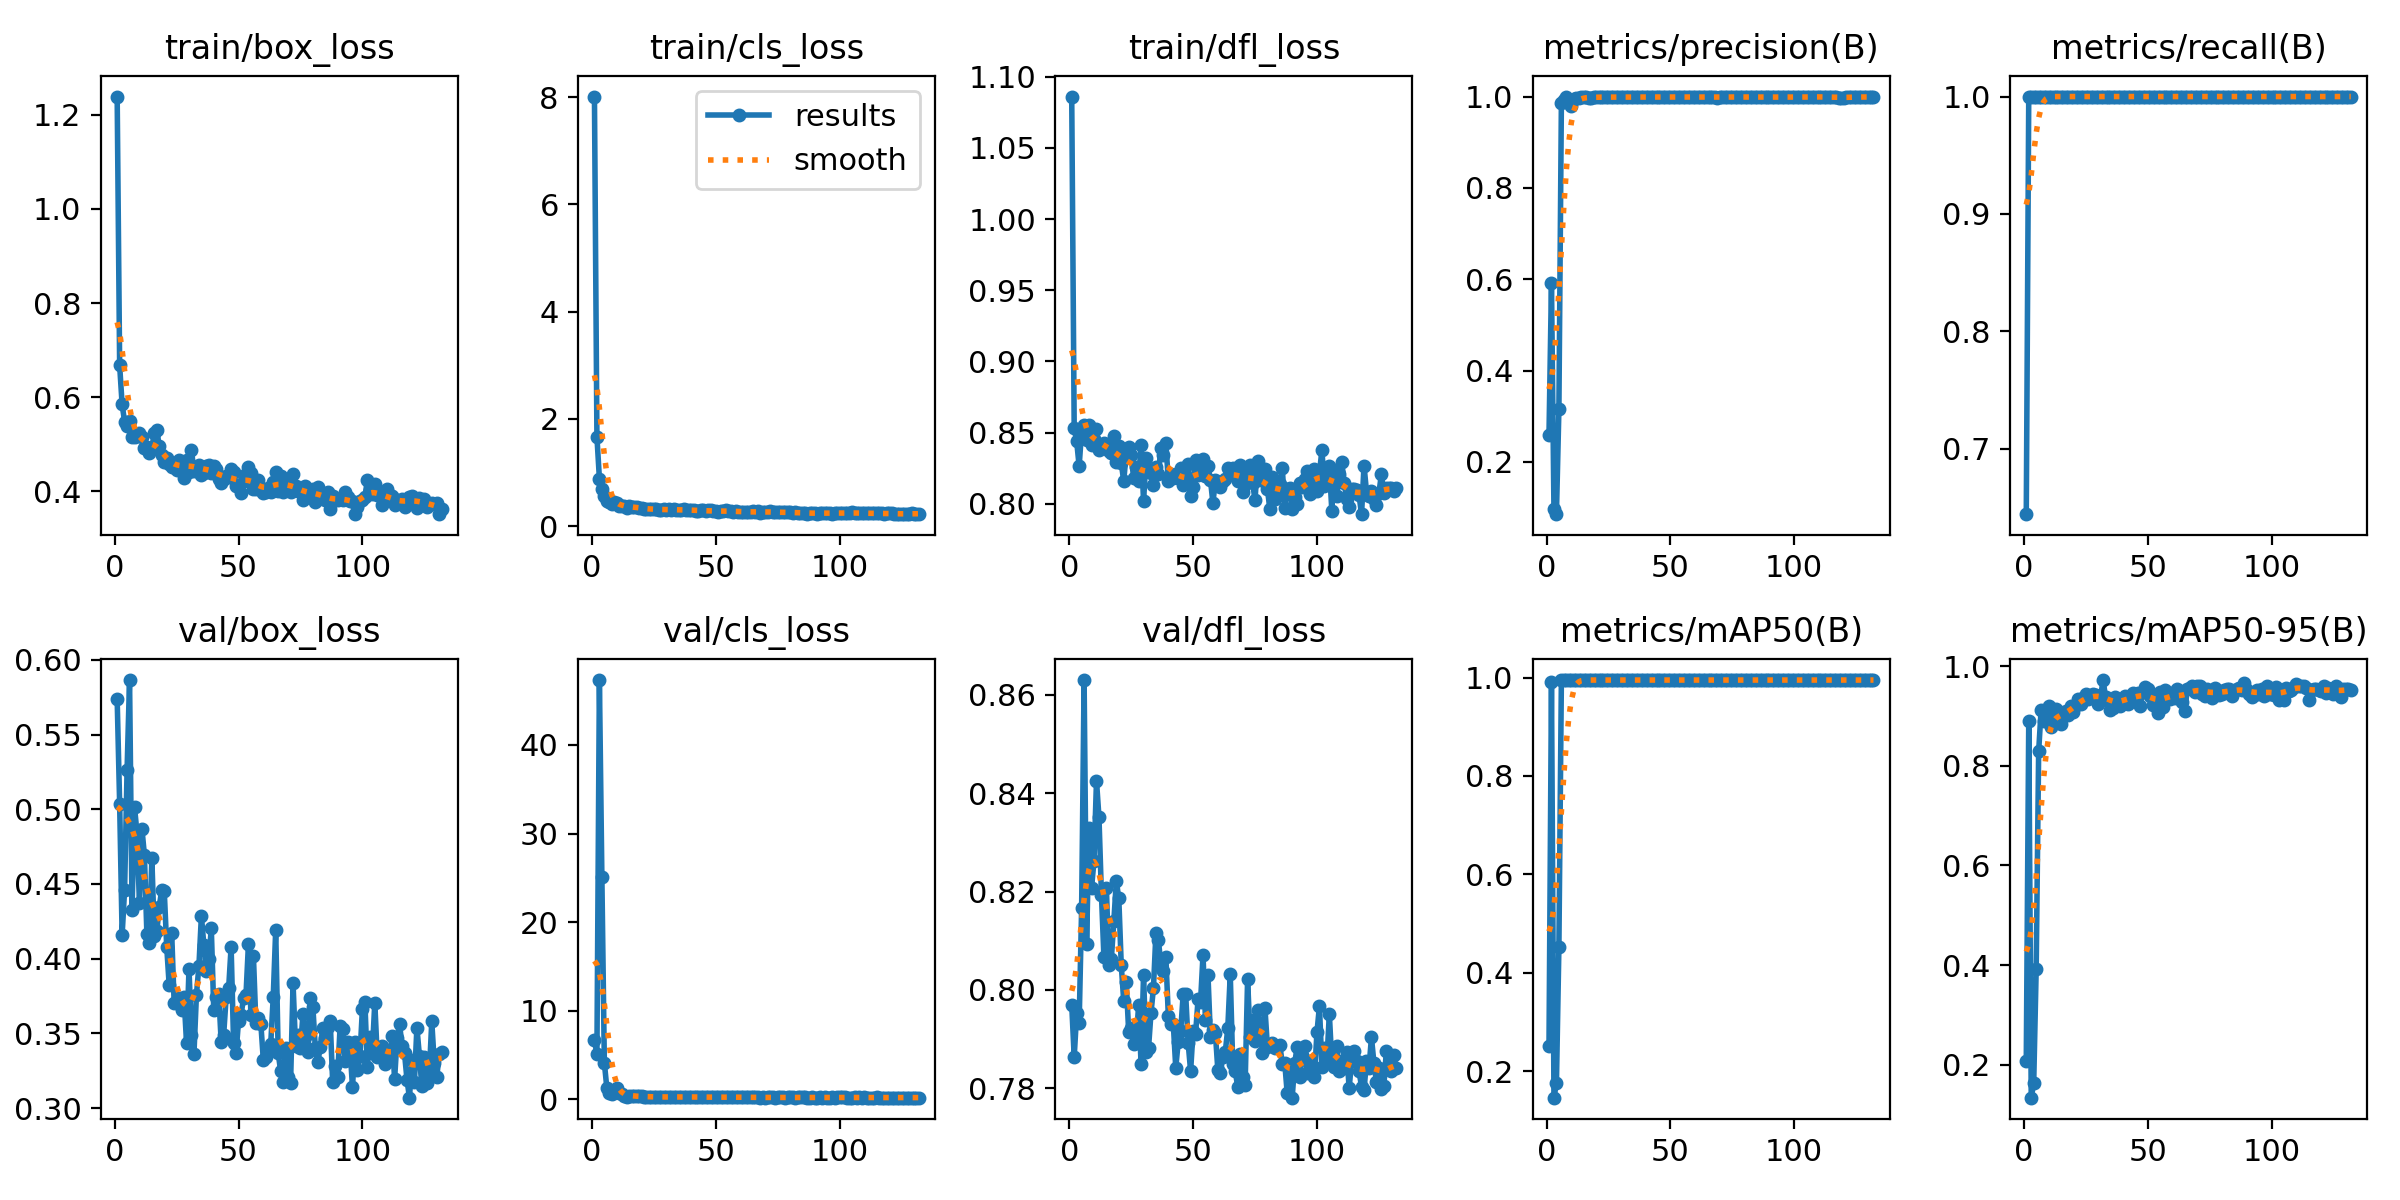

The table this chart was drawn from, first rows:
epoch, time, train/box_loss, train/cls_loss, train/dfl_loss, metrics/precision(B), metrics/recall(B), metrics/mAP50(B), metrics/mAP50-95(B), val/box_loss, val/cls_loss, val/dfl_loss, lr/pg0, lr/pg1, lr/pg2
1, 3.768, 1.239, 8.013, 1.086, 0.2597, 0.6441, 0.2502, 0.2076, 0.5736, 6.665, 0.797, 0.00018, 0.00018, 0.00018
2, 6.382, 0.6677, 1.666, 0.8532, 0.5912, 1, 0.9908, 0.8889, 0.5038, 5.087, 0.7864, 0.0003792, 0.0003792, 0.0003792
3, 8.966, 0.5846, 0.8859, 0.8438, 0.0958, 1, 0.1461, 0.1337, 0.4158, 47.33, 0.7953, 0.0005777, 0.0005777, 0.0005777
4, 11.46, 0.5483, 0.6827, 0.8265, 0.08544, 1, 0.1753, 0.1622, 0.4461, 25.08, 0.7934, 0.0007754, 0.0007754, 0.0007754
5, 13.98, 0.5382, 0.5643, 0.8515, 0.3153, 1, 0.4529, 0.3918, 0.5263, 4.129, 0.8166, 0.0009722, 0.0009722, 0.0009722
6, 16.5, 0.5503, 0.4666, 0.8556, 0.9859, 1, 0.995, 0.829, 0.5865, 1.284, 0.8629, 0.001168, 0.001168, 0.001168
7, 18.98, 0.515, 0.441, 0.8448, 0.9922, 1, 0.995, 0.9123, 0.4327, 0.7078, 0.8094, 0.001364, 0.001364, 0.001364
8, 21.58, 0.5155, 0.4092, 0.8554, 0.998, 1, 0.995, 0.8898, 0.5016, 0.5724, 0.8329, 0.001558, 0.001558, 0.001558
9, 24.11, 0.5195, 0.4409, 0.8412, 0.9857, 1, 0.995, 0.8904, 0.4841, 1.087, 0.8207, 0.001752, 0.001752, 0.001752
10, 26.61, 0.5251, 0.4288, 0.8453, 0.9797, 1, 0.995, 0.92, 0.4371, 1.307, 0.8263, 0.001945, 0.001945, 0.001945
11, 29.14, 0.515, 0.3815, 0.8528, 0.9952, 1, 0.995, 0.8781, 0.4869, 0.682, 0.8425, 0.00196, 0.00196, 0.00196
12, 31.84, 0.4929, 0.3676, 0.838, 0.9978, 1, 0.995, 0.8855, 0.4693, 0.5798, 0.8351, 0.001956, 0.001956, 0.001956
13, 34.26, 0.4947, 0.3646, 0.841, 0.9968, 1, 0.995, 0.9145, 0.4164, 0.3504, 0.8193, 0.001952, 0.001952, 0.001952
14, 36.7, 0.4825, 0.3428, 0.8427, 0.9989, 1, 0.995, 0.9079, 0.4106, 0.2982, 0.8067, 0.001949, 0.001949, 0.001949
15, 39.13, 0.4932, 0.3736, 0.8392, 0.9987, 1, 0.995, 0.8834, 0.4672, 0.4037, 0.8207, 0.001945, 0.001945, 0.001945
16, 41.56, 0.524, 0.3631, 0.8373, 0.9983, 1, 0.995, 0.9005, 0.4151, 0.4023, 0.8051, 0.001941, 0.001941, 0.001941
17, 44.04, 0.5306, 0.3557, 0.8357, 0.9964, 1, 0.995, 0.9096, 0.4183, 0.4193, 0.8064, 0.001937, 0.001937, 0.001937
18, 46.52, 0.4955, 0.3489, 0.8475, 0.9978, 1, 0.995, 0.9027, 0.4348, 0.3281, 0.8139, 0.001933, 0.001933, 0.001933
19, 48.94, 0.4777, 0.3401, 0.8295, 0.9989, 1, 0.995, 0.9194, 0.4462, 0.3206, 0.8221, 0.001929, 0.001929, 0.001929
20, 51.43, 0.4625, 0.3325, 0.8406, 0.9989, 1, 0.995, 0.9074, 0.4456, 0.332, 0.8187, 0.001925, 0.001925, 0.001925
21, 53.87, 0.4705, 0.3242, 0.8288, 0.9986, 1, 0.995, 0.9214, 0.4081, 0.3065, 0.805, 0.001921, 0.001921, 0.001921
22, 56.36, 0.4589, 0.3107, 0.8158, 0.9988, 1, 0.995, 0.9346, 0.3822, 0.267, 0.7977, 0.001917, 0.001917, 0.001917
23, 59.01, 0.4525, 0.3177, 0.8361, 0.999, 1, 0.995, 0.9243, 0.4175, 0.3074, 0.8017, 0.001913, 0.001913, 0.001913
24, 61.46, 0.4528, 0.316, 0.8396, 0.9989, 1, 0.995, 0.9353, 0.3703, 0.2674, 0.7915, 0.001909, 0.001909, 0.001909
25, 63.97, 0.4465, 0.3126, 0.8344, 0.999, 1, 0.995, 0.9446, 0.37, 0.2936, 0.7923, 0.001905, 0.001905, 0.001905
26, 66.46, 0.4664, 0.3192, 0.8181, 0.9987, 1, 0.995, 0.9342, 0.3736, 0.2736, 0.7891, 0.001901, 0.001901, 0.001901
27, 68.93, 0.4626, 0.3028, 0.8256, 0.9989, 1, 0.995, 0.9406, 0.3656, 0.2448, 0.7894, 0.001897, 0.001897, 0.001897
28, 71.4, 0.4277, 0.3005, 0.8161, 0.9986, 1, 0.995, 0.9449, 0.3741, 0.2726, 0.7969, 0.001893, 0.001893, 0.001893
29, 73.9, 0.4665, 0.315, 0.8415, 0.9981, 1, 0.995, 0.9416, 0.3437, 0.2622, 0.785, 0.001889, 0.001889, 0.001889
30, 76.4, 0.4406, 0.2952, 0.8019, 0.9989, 1, 0.995, 0.924, 0.3931, 0.2728, 0.8031, 0.001885, 0.001885, 0.001885
31, 78.82, 0.4874, 0.3165, 0.8321, 0.999, 1, 0.995, 0.9376, 0.3492, 0.257, 0.7874, 0.001881, 0.001881, 0.001881
32, 81.27, 0.4423, 0.3028, 0.8237, 0.9991, 1, 0.995, 0.972, 0.3364, 0.2546, 0.7881, 0.001877, 0.001877, 0.001877
33, 83.75, 0.4469, 0.3137, 0.8217, 0.9991, 1, 0.995, 0.9384, 0.3759, 0.2832, 0.7953, 0.001873, 0.001873, 0.001873
34, 86.4, 0.4569, 0.3042, 0.8129, 0.9991, 1, 0.995, 0.9309, 0.395, 0.281, 0.8004, 0.001869, 0.001869, 0.001869
35, 88.9, 0.4359, 0.2972, 0.8258, 0.9991, 1, 0.995, 0.9121, 0.4286, 0.2674, 0.8116, 0.001865, 0.001865, 0.001865
36, 91.37, 0.439, 0.2954, 0.8208, 0.9991, 1, 0.995, 0.9157, 0.4091, 0.2943, 0.8101, 0.001861, 0.001861, 0.001861
37, 93.83, 0.4537, 0.3129, 0.8389, 0.9991, 1, 0.995, 0.9371, 0.3917, 0.2687, 0.8051, 0.001857, 0.001857, 0.001857
38, 96.27, 0.4565, 0.3019, 0.8342, 0.9987, 1, 0.995, 0.9314, 0.3995, 0.2739, 0.8038, 0.001853, 0.001853, 0.001853
39, 98.74, 0.4395, 0.304, 0.843, 0.9987, 1, 0.995, 0.9195, 0.4203, 0.3134, 0.8066, 0.00185, 0.00185, 0.00185
40, 101.2, 0.4531, 0.3, 0.8159, 0.9989, 1, 0.995, 0.9305, 0.3655, 0.2658, 0.7948, 0.001846, 0.001846, 0.001846
41, 103.6, 0.4478, 0.296, 0.8208, 0.999, 1, 0.995, 0.9403, 0.3741, 0.2501, 0.793, 0.001842, 0.001842, 0.001842
42, 106.1, 0.4253, 0.2789, 0.8185, 0.9985, 1, 0.995, 0.9238, 0.3762, 0.2675, 0.7932, 0.001838, 0.001838, 0.001838
43, 108.6, 0.4189, 0.2743, 0.8208, 0.999, 1, 0.995, 0.9375, 0.3441, 0.2349, 0.7842, 0.001834, 0.001834, 0.001834
44, 111.1, 0.4271, 0.2916, 0.8181, 0.9991, 1, 0.995, 0.9468, 0.3493, 0.2349, 0.7895, 0.00183, 0.00183, 0.00183
45, 113.7, 0.4325, 0.291, 0.8255, 0.9991, 1, 0.995, 0.9332, 0.3744, 0.2598, 0.7917, 0.001826, 0.001826, 0.001826
46, 116.2, 0.43, 0.2792, 0.813, 0.999, 1, 0.995, 0.9468, 0.3801, 0.2445, 0.7992, 0.001822, 0.001822, 0.001822
47, 118.6, 0.4472, 0.297, 0.8143, 0.999, 1, 0.995, 0.9207, 0.4079, 0.2474, 0.7992, 0.001818, 0.001818, 0.001818
48, 121.1, 0.4412, 0.2936, 0.8281, 0.999, 1, 0.995, 0.9477, 0.3435, 0.2507, 0.7892, 0.001814, 0.001814, 0.001814
49, 123.5, 0.4115, 0.272, 0.8057, 0.999, 1, 0.995, 0.9578, 0.3371, 0.2345, 0.7835, 0.00181, 0.00181, 0.00181
50, 125.9, 0.4144, 0.2723, 0.8121, 0.999, 1, 0.995, 0.9535, 0.3585, 0.2619, 0.7918, 0.001806, 0.001806, 0.001806
51, 128.4, 0.3961, 0.2621, 0.8306, 0.999, 1, 0.995, 0.9404, 0.362, 0.2344, 0.7911, 0.001802, 0.001802, 0.001802
52, 130.9, 0.422, 0.2755, 0.8202, 0.999, 1, 0.995, 0.922, 0.3736, 0.2587, 0.7981, 0.001798, 0.001798, 0.001798
53, 133.3, 0.4364, 0.2878, 0.8225, 0.9989, 1, 0.995, 0.9301, 0.3755, 0.2623, 0.7975, 0.001794, 0.001794, 0.001794
54, 135.8, 0.4517, 0.3011, 0.8313, 0.9987, 1, 0.995, 0.9064, 0.4101, 0.2514, 0.8071, 0.00179, 0.00179, 0.00179
55, 138.3, 0.439, 0.2827, 0.8197, 0.9988, 1, 0.995, 0.9483, 0.3625, 0.2483, 0.7938, 0.001786, 0.001786, 0.001786
56, 140.9, 0.4042, 0.2721, 0.8263, 0.999, 1, 0.995, 0.9172, 0.402, 0.2903, 0.8031, 0.001782, 0.001782, 0.001782
57, 143.3, 0.4057, 0.2704, 0.8169, 0.9991, 1, 0.995, 0.952, 0.3567, 0.2613, 0.7904, 0.001778, 0.001778, 0.001778
58, 145.7, 0.4238, 0.2759, 0.8006, 0.999, 1, 0.995, 0.9365, 0.3605, 0.2454, 0.7918, 0.001774, 0.001774, 0.001774
59, 148.1, 0.4032, 0.2659, 0.8165, 0.999, 1, 0.995, 0.9342, 0.3564, 0.2246, 0.7912, 0.00177, 0.00177, 0.00177
60, 150.5, 0.3956, 0.2586, 0.815, 0.9991, 1, 0.995, 0.9459, 0.3323, 0.2134, 0.7837, 0.001766, 0.001766, 0.001766
... 72 more rows
